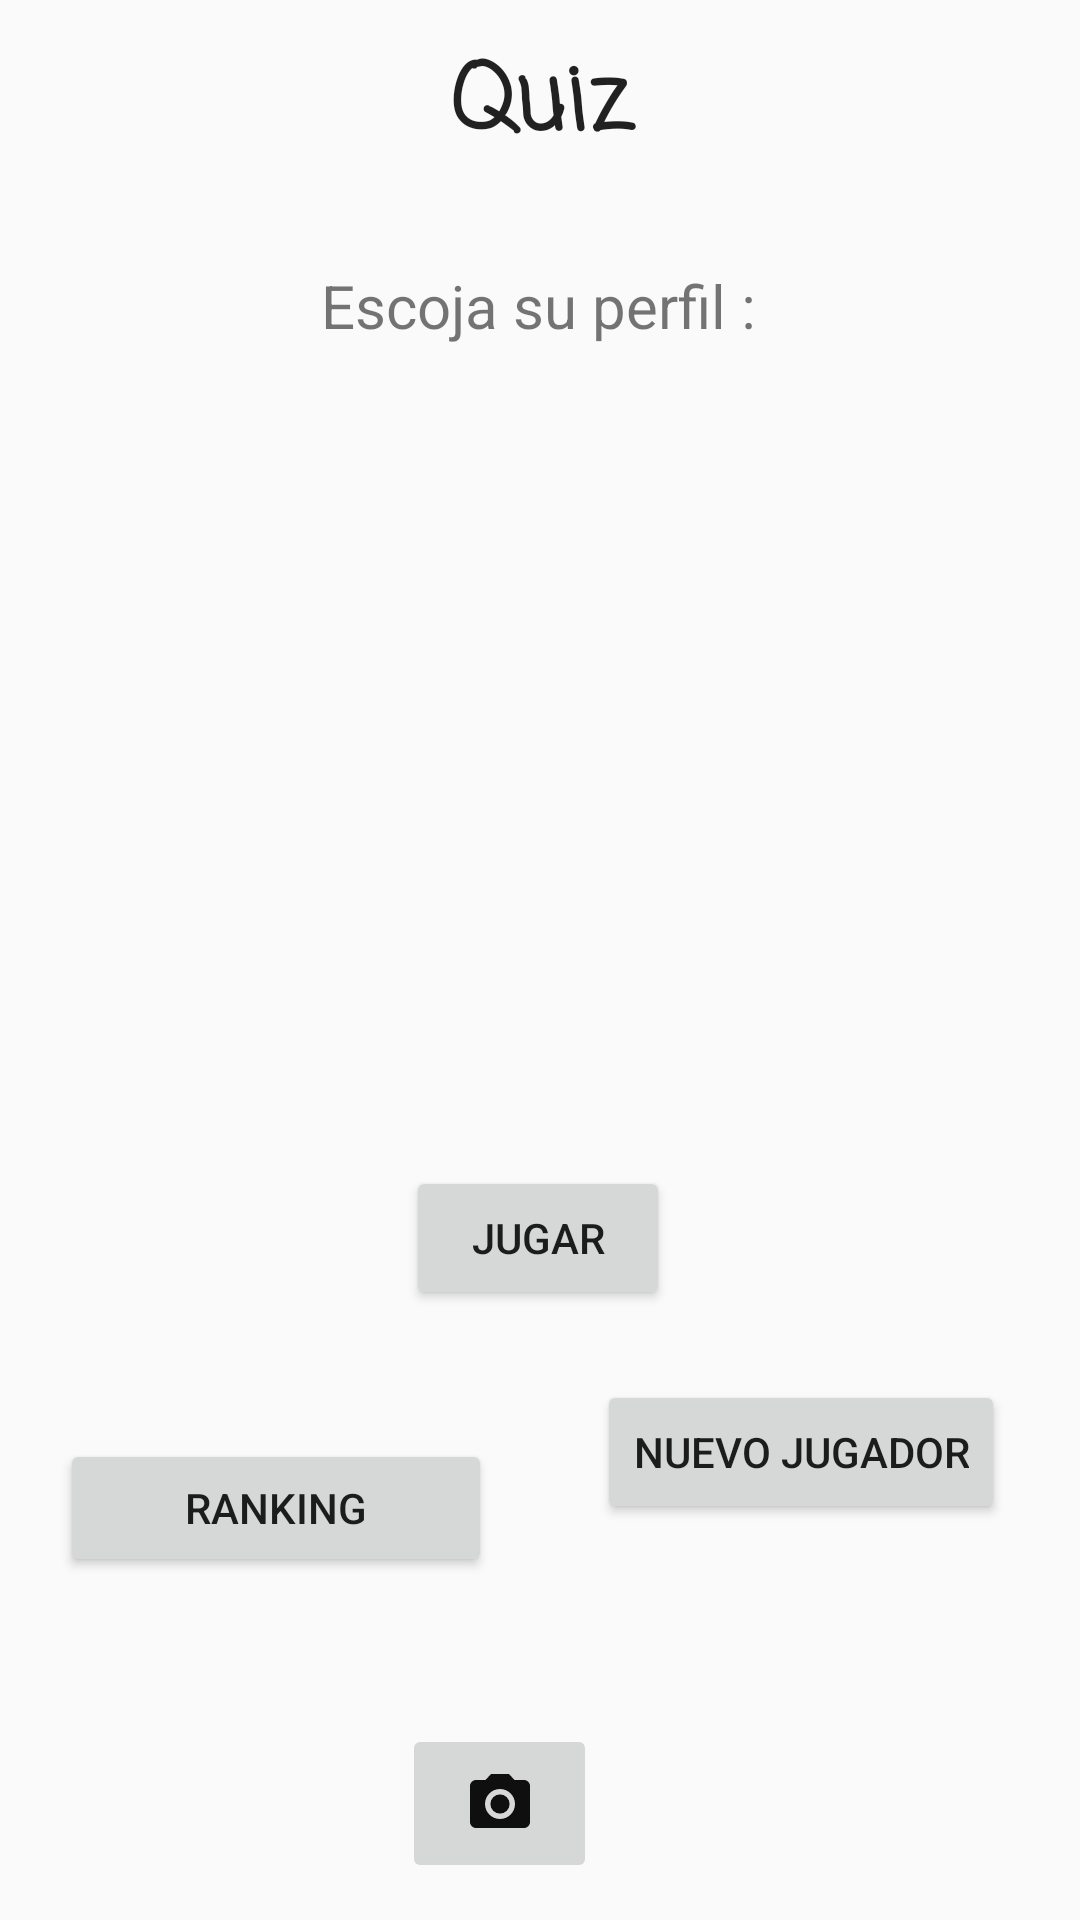

Layout XML and referenced resources for this Android screen:
<!-- AndroidManifest.xml: application theme AppTheme -->
<!-- res/layout/content_start_menu.xml -->
<?xml version="1.0" encoding="utf-8"?>
<androidx.constraintlayout.widget.ConstraintLayout xmlns:android="http://schemas.android.com/apk/res/android"
    xmlns:app="http://schemas.android.com/apk/res-auto"
    xmlns:tools="http://schemas.android.com/tools"
    android:layout_width="match_parent"
    android:layout_height="match_parent"
    app:layout_behavior="@string/appbar_scrolling_view_behavior"
    tools:context=".StartMenu"
    tools:showIn="@layout/activity_start_menu">

    <TextView
        android:id="@+id/textView3"
        android:layout_width="190dp"
        android:layout_height="49dp"
        android:layout_marginTop="16dp"
        android:layout_marginBottom="514dp"
        android:fontFamily="casual"
        android:text="@string/app_name"
        android:textAlignment="center"
        android:textAllCaps="false"
        android:textAppearance="@style/TextAppearance.AppCompat.Large"
        android:textSize="30sp"
        android:textStyle="bold"
        app:layout_constraintBottom_toTopOf="@+id/imageButton3"
        app:layout_constraintEnd_toEndOf="parent"
        app:layout_constraintStart_toStartOf="parent"
        app:layout_constraintTop_toTopOf="parent" />

    <Button
        android:id="@+id/ranking"
        android:layout_width="144dp"
        android:layout_height="46dp"
        android:layout_marginEnd="15dp"
        android:layout_marginBottom="57dp"
        android:onClick="viewRanking"
        android:text="@string/ranking"
        app:layout_constraintBottom_toBottomOf="parent"
        app:layout_constraintEnd_toStartOf="@+id/newPlayer"
        app:layout_constraintStart_toStartOf="parent"
        app:layout_constraintTop_toBottomOf="@+id/perfiles"
        app:layout_constraintVertical_bias="0.567" />

    <Button
        android:id="@+id/newPlayer"
        android:layout_width="wrap_content"
        android:layout_height="wrap_content"
        android:layout_marginEnd="5dp"
        android:layout_marginBottom="132dp"
        android:onClick="newPlayer"
        android:text="@string/nuevoJugador"
        app:layout_constraintBottom_toBottomOf="parent"
        app:layout_constraintEnd_toEndOf="parent"
        app:layout_constraintStart_toEndOf="@+id/ranking" />

    <RadioGroup
        android:id="@+id/perfiles"
        android:layout_width="226dp"
        android:layout_height="174dp"
        android:scrollIndicators="right"
        android:scrollbarStyle="outsideInset"
        android:text=""
        android:textAlignment="center"
        app:layout_constraintBottom_toTopOf="@+id/imageButton3"
        app:layout_constraintEnd_toEndOf="parent"
        app:layout_constraintHorizontal_bias="0.497"
        app:layout_constraintStart_toStartOf="parent"
        app:layout_constraintTop_toBottomOf="@+id/textView3" />

    <TextView
        android:id="@+id/textView5"
        android:layout_width="wrap_content"
        android:layout_height="wrap_content"
        android:layout_marginTop="28dp"
        android:text="@string/escoger"
        android:textSize="20sp"
        app:layout_constraintEnd_toEndOf="parent"
        app:layout_constraintHorizontal_bias="0.498"
        app:layout_constraintStart_toStartOf="parent"
        app:layout_constraintTop_toBottomOf="@+id/textView3" />

    <Button
        android:id="@+id/play"
        android:layout_width="wrap_content"
        android:layout_height="wrap_content"
        android:layout_marginBottom="164dp"
        android:onClick="startGame"
        android:text="@string/play"
        app:layout_constraintBottom_toBottomOf="parent"
        app:layout_constraintEnd_toEndOf="parent"
        app:layout_constraintHorizontal_bias="0.498"
        app:layout_constraintStart_toStartOf="parent"
        app:layout_constraintTop_toBottomOf="@+id/textView3"
        app:layout_constraintVertical_bias="0.893" />

    <ImageButton
        android:id="@+id/imageButton3"
        android:layout_width="65dp"
        android:layout_height="53dp"
        android:layout_marginBottom="17dp"
        android:onClick="startCamera"
        app:layout_constraintBottom_toBottomOf="parent"
        app:layout_constraintEnd_toStartOf="@+id/newPlayer"
        app:layout_constraintTop_toBottomOf="@+id/textView3"
        app:srcCompat="@drawable/ic_camera_alt_black_24dp" />

    <ImageView
        android:id="@+id/profileph"
        android:layout_width="88dp"
        android:layout_height="88dp"
        app:layout_constraintBottom_toTopOf="@+id/perfiles"
        app:layout_constraintEnd_toEndOf="parent"
        app:layout_constraintHorizontal_bias="0.498"
        app:layout_constraintStart_toStartOf="parent"
        app:layout_constraintTop_toTopOf="@+id/textView5"
        app:layout_constraintVertical_bias="0.681" />

</androidx.constraintlayout.widget.ConstraintLayout>
<!-- res/layout/activity_start_menu.xml (included above) -->
<?xml version="1.0" encoding="utf-8"?>
<androidx.coordinatorlayout.widget.CoordinatorLayout xmlns:android="http://schemas.android.com/apk/res/android"
    xmlns:app="http://schemas.android.com/apk/res-auto"
    xmlns:tools="http://schemas.android.com/tools"
    android:layout_width="match_parent"
    android:layout_height="match_parent"
    tools:context=".StartMenu">

    <com.google.android.material.appbar.AppBarLayout
        android:id="@+id/appBarLayout"
        android:layout_width="match_parent"
        android:layout_height="wrap_content"
        android:theme="@style/AppTheme.AppBarOverlay">

    </com.google.android.material.appbar.AppBarLayout>

    <include layout="@layout/content_start_menu" />

    <androidx.appcompat.widget.Toolbar
        android:id="@+id/toolbar"
        android:layout_width="match_parent"
        android:layout_height="?attr/actionBarSize"
        android:background="?attr/colorPrimary"
        app:layout_anchor="@+id/appBarLayout"
        app:layout_anchorGravity="center"
        app:popupTheme="@style/AppTheme.PopupOverlay" />

</androidx.coordinatorlayout.widget.CoordinatorLayout>
<!-- resources referenced by this layout -->
<resources>
  <!-- drawable ic_camera_alt_black_24dp (drawable) -->
  <vector android:height="24dp" android:tint="#0F0F0F"
      android:viewportHeight="24.0" android:viewportWidth="24.0"
      android:width="24dp" xmlns:android="http://schemas.android.com/apk/res/android">
      <path android:fillColor="#FF000000" android:pathData="M12,12m-3.2,0a3.2,3.2 0,1 1,6.4 0a3.2,3.2 0,1 1,-6.4 0"/>
      <path android:fillColor="#FF000000" android:pathData="M9,2L7.17,4L4,4c-1.1,0 -2,0.9 -2,2v12c0,1.1 0.9,2 2,2h16c1.1,0 2,-0.9 2,-2L22,6c0,-1.1 -0.9,-2 -2,-2h-3.17L15,2L9,2zM12,17c-2.76,0 -5,-2.24 -5,-5s2.24,-5 5,-5 5,2.24 5,5 -2.24,5 -5,5z"/>
  </vector>
  <string name="app_name">Quiz</string>
  <string name="escoger">Escoja su perfil :</string>
  <string name="nuevoJugador">Nuevo jugador</string>
  <string name="play">Jugar</string>
  <string name="ranking">Ranking</string>
  <style name="AppTheme.AppBarOverlay" parent="ThemeOverlay.AppCompat.Dark.ActionBar" />
  <style name="AppTheme.PopupOverlay" parent="ThemeOverlay.AppCompat.Light" />
  <style name="AppTheme" parent="Theme.AppCompat.Light.DarkActionBar">
          
          <item name="colorPrimary">@color/colorPrimary</item>
          <item name="colorPrimaryDark">@color/colorPrimaryDark</item>
          <item name="colorAccent">@color/colorAccent</item>
      </style>
  <color name="colorPrimary">#008577</color>
  <color name="colorPrimaryDark">#00574B</color>
  <color name="colorAccent">#D81B60</color>
</resources>
